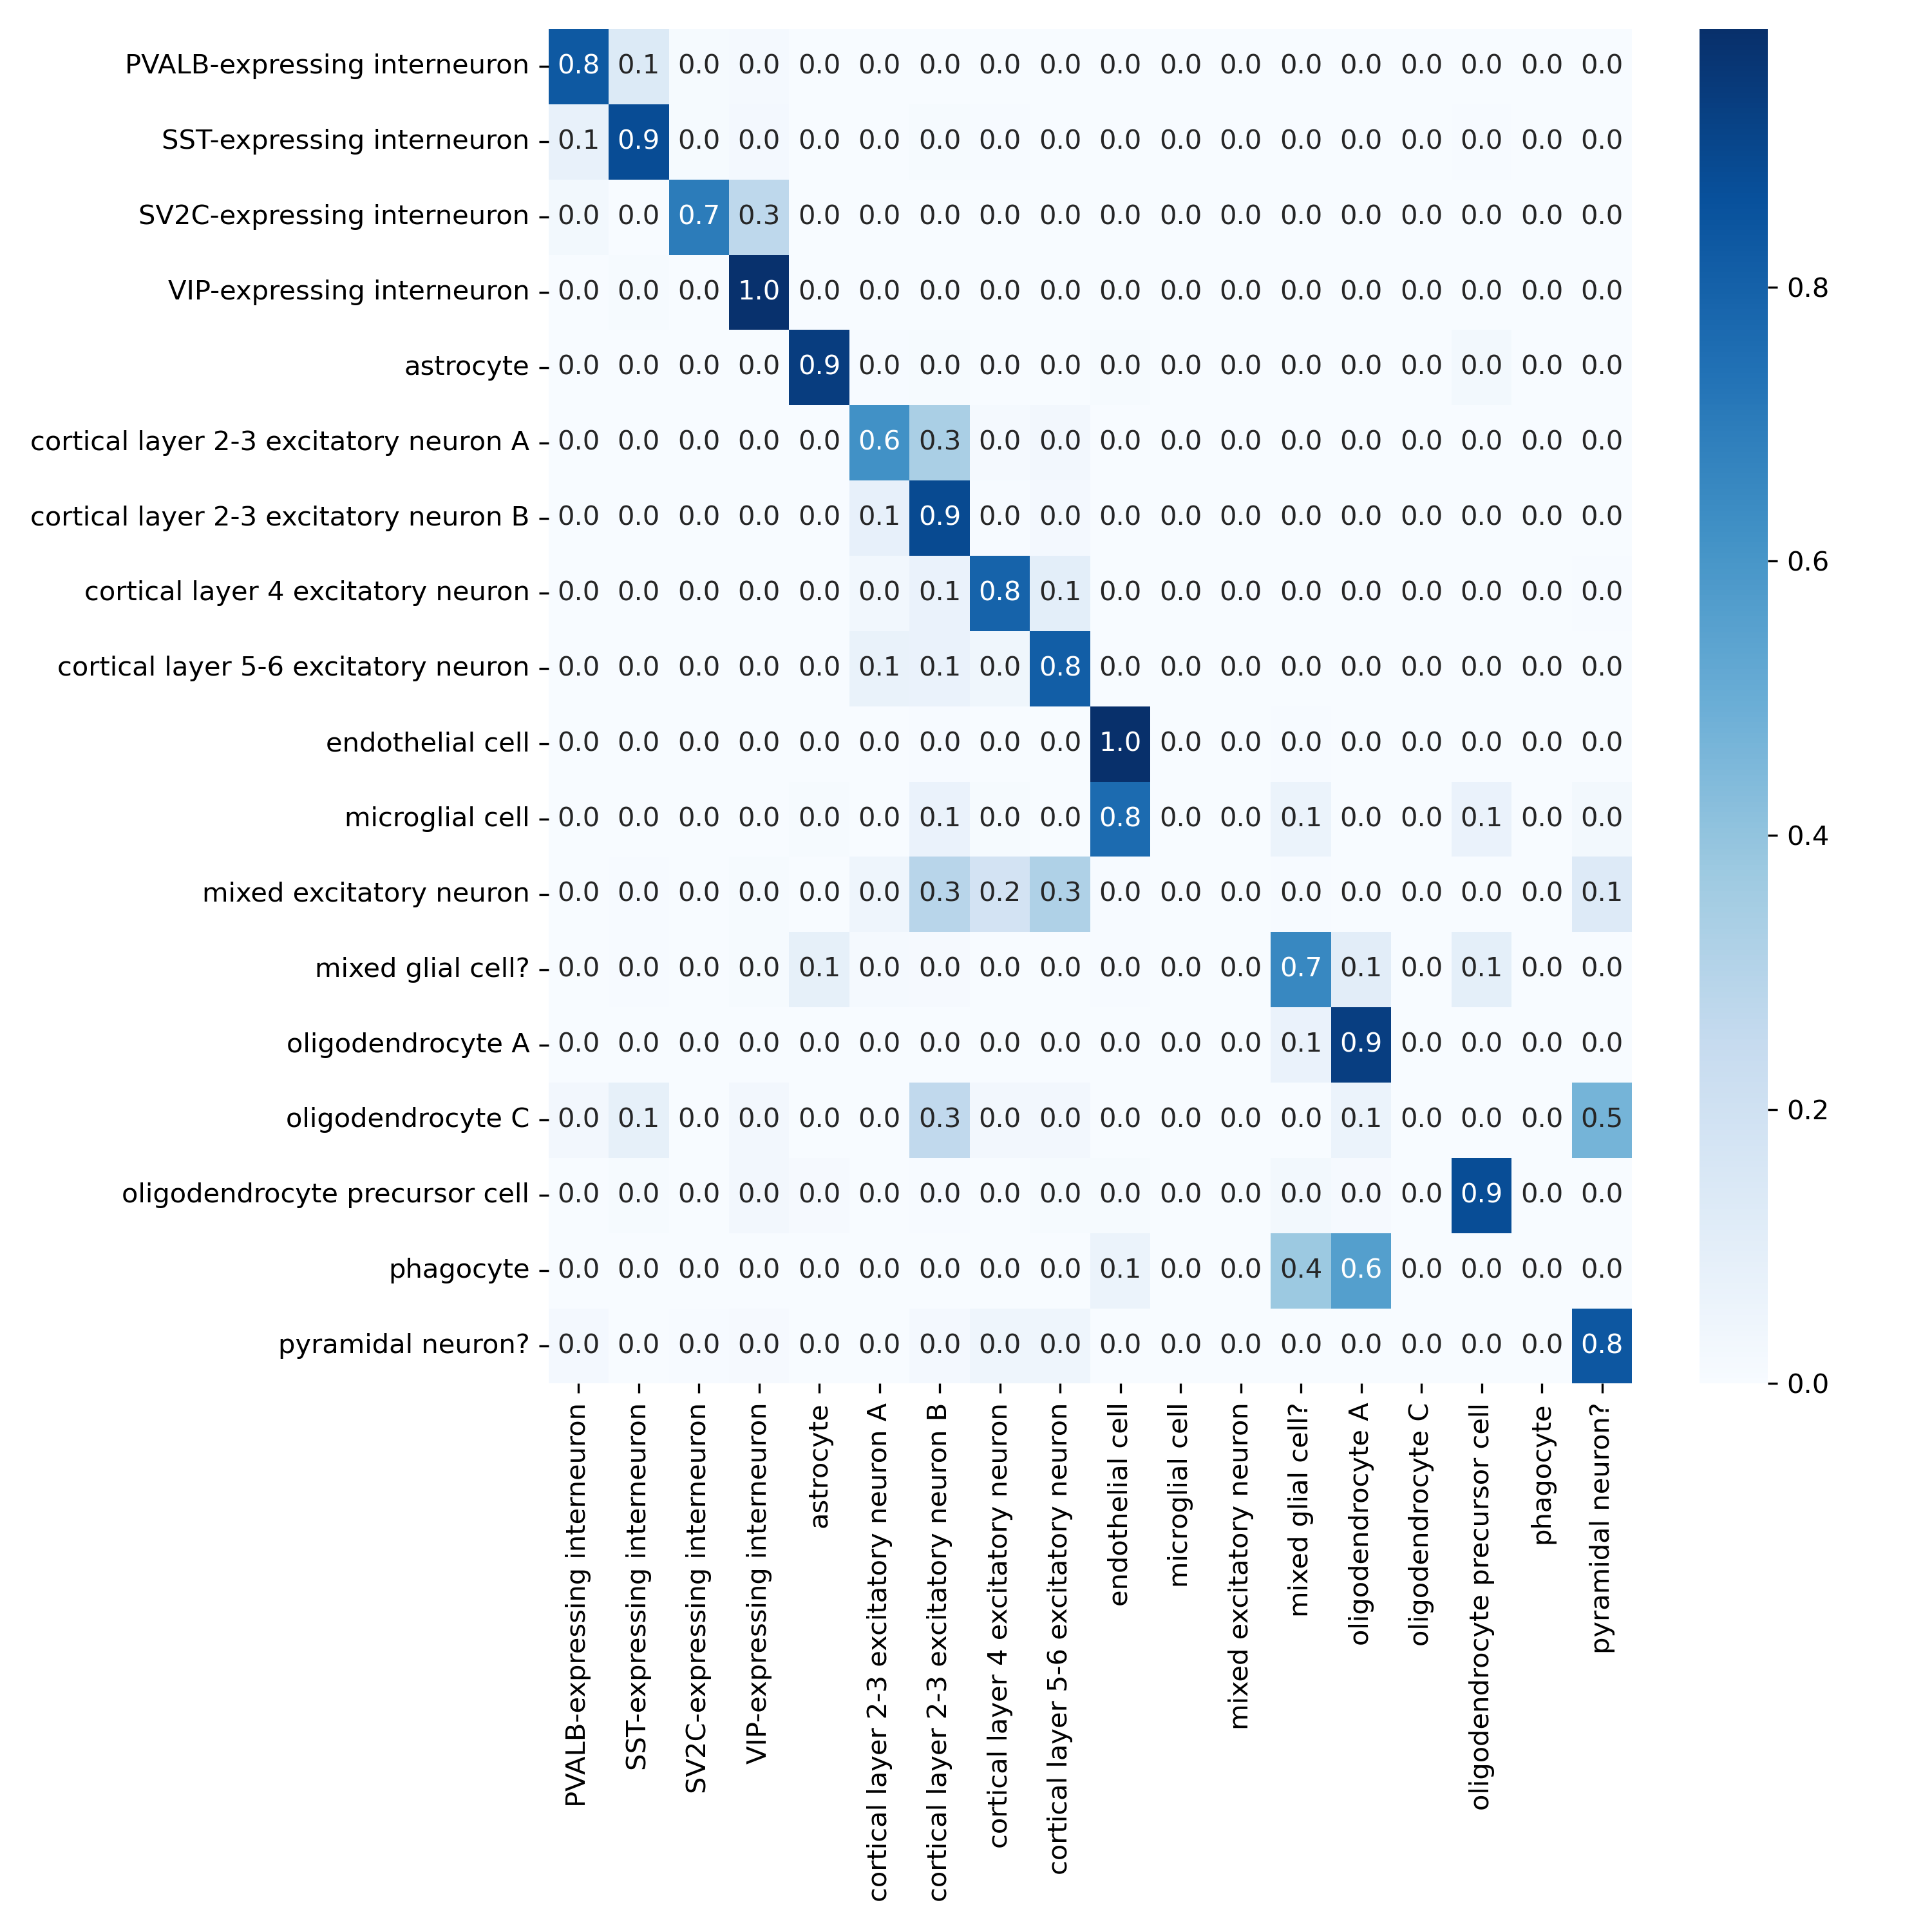

Values plotted in this chart, from the file beside it:
, PVALB-expressing interneuron, SST-expressing interneuron, SV2C-expressing interneuron, VIP-expressing interneuron, astrocyte, cortical layer 2-3 excitatory neuron A, cortical layer 2-3 excitatory neuron B, cortical layer 4 excitatory neuron, cortical layer 5-6 excitatory neuron, endothelial cell, microglial cell, mixed excitatory neuron, mixed glial cell?, oligodendrocyte A, oligodendrocyte C, oligodendrocyte precursor cell, phagocyte, pyramidal neuron?
PVALB-expressing interneuron, 0.8303, 0.1333, 0.01139, 0.01708, 0.0, 0.0, 0.002278, 0.002278, 0.001139, 0.0, 0.0, 0.0, 0.0, 0.001139, 0.0, 0.0, 0.0, 0.001139
SST-expressing interneuron, 0.07364, 0.8837, 0.007752, 0.01938, 0.0, 0.0, 0.007752, 0.003876, 0.0, 0.0, 0.0, 0.0, 0.0, 0.0, 0.0, 0.003876, 0.0, 0.0
SV2C-expressing interneuron, 0.02326, 0.002907, 0.7006, 0.2733, 0.0, 0.0, 0.0, 0.0, 0.0, 0.0, 0.0, 0.0, 0.0, 0.0, 0.0, 0.0, 0.0, 0.0
VIP-expressing interneuron, 0.0, 0.01123, 0.0, 0.9836, 0.0, 0.001727, 0.001727, 0.0, 0.0008636, 0.0, 0.0, 0.0, 0.0, 0.0, 0.0, 0.0, 0.0, 0.0008636
astrocyte, 0.0, 0.0, 0.0007519, 0.0007519, 0.9376, 0.006015, 0.01128, 0.0, 0.002256, 0.009774, 0.0, 0.0, 0.003759, 0.0, 0.0, 0.02632, 0.0, 0.001504
cortical layer 2-3 excitatory neuron A, 0.0, 0.0, 0.0, 0.0, 0.0, 0.621, 0.3344, 0.01592, 0.02866, 0.0, 0.0, 0.0, 0.0, 0.0, 0.0, 0.0, 0.0, 0.0
cortical layer 2-3 excitatory neuron B, 0.0, 0.0009183, 0.0, 0.0004591, 0.0, 0.08173, 0.8898, 0.004591, 0.02112, 0.0004591, 0.0, 0.0, 0.0, 0.0, 0.0, 0.0, 0.0, 0.0009183
cortical layer 4 excitatory neuron, 0.0, 0.00133, 0.0, 0.0006649, 0.0, 0.03191, 0.06782, 0.7932, 0.09973, 0.0006649, 0.0, 0.0, 0.0, 0.0, 0.0, 0.0, 0.0, 0.004654
cortical layer 5-6 excitatory neuron, 0.0005774, 0.001155, 0.0, 0.001155, 0.001155, 0.06986, 0.06928, 0.03868, 0.8129, 0.0005774, 0.0, 0.0, 0.0005774, 0.0005774, 0.0, 0.001732, 0.0, 0.001732
endothelial cell, 0.0, 0.0, 0.0, 0.0, 0.0, 0.0, 0.005882, 0.0, 0.0, 0.9882, 0.0, 0.0, 0.005882, 0.0, 0.0, 0.0, 0.0, 0.0
microglial cell, 0.0, 0.0, 0.0, 0.0, 0.008475, 0.0, 0.0678, 0.008475, 0.0, 0.7627, 0.0, 0.0, 0.05932, 0.0, 0.0, 0.0678, 0.0, 0.02542
mixed excitatory neuron, 0.0, 0.005405, 0.0, 0.01081, 0.0, 0.04865, 0.2919, 0.1838, 0.3189, 0.005405, 0.0, 0.0, 0.005405, 0.0, 0.0, 0.0, 0.0, 0.1297
mixed glial cell?, 0.0, 0.006981, 0.00349, 0.01047, 0.08551, 0.01745, 0.01222, 0.001745, 0.001745, 0.006981, 0.0, 0.0, 0.6545, 0.1047, 0.0, 0.09424, 0.0, 0.0
oligodendrocyte A, 0.0, 0.0, 0.0, 0.0008224, 0.0, 0.0008224, 0.0, 0.0, 0.0, 0.0, 0.0, 0.0, 0.06661, 0.9309, 0.0, 0.0008224, 0.0, 0.0
oligodendrocyte C, 0.02941, 0.08824, 0.0, 0.02941, 0.0, 0.0, 0.2647, 0.02941, 0.02941, 0.0, 0.0, 0.0, 0.0, 0.05882, 0.0, 0.0, 0.0, 0.4706
oligodendrocyte precursor cell, 0.0, 0.009238, 0.0, 0.02771, 0.01501, 0.002309, 0.006928, 0.001155, 0.01039, 0.01039, 0.0, 0.0, 0.02425, 0.01386, 0.0, 0.8788, 0.0, 0.0
phagocyte, 0.0, 0.0, 0.0, 0.0, 0.0, 0.0, 0.0, 0.0, 0.0, 0.06098, 0.0, 0.0, 0.378, 0.561, 0.0, 0.0, 0.0, 0.0
pyramidal neuron?, 0.02083, 0.003788, 0.005682, 0.01326, 0.0, 0.0, 0.02083, 0.04356, 0.04924, 0.003788, 0.0, 0.0, 0.0, 0.0, 0.0, 0.0, 0.0, 0.839
